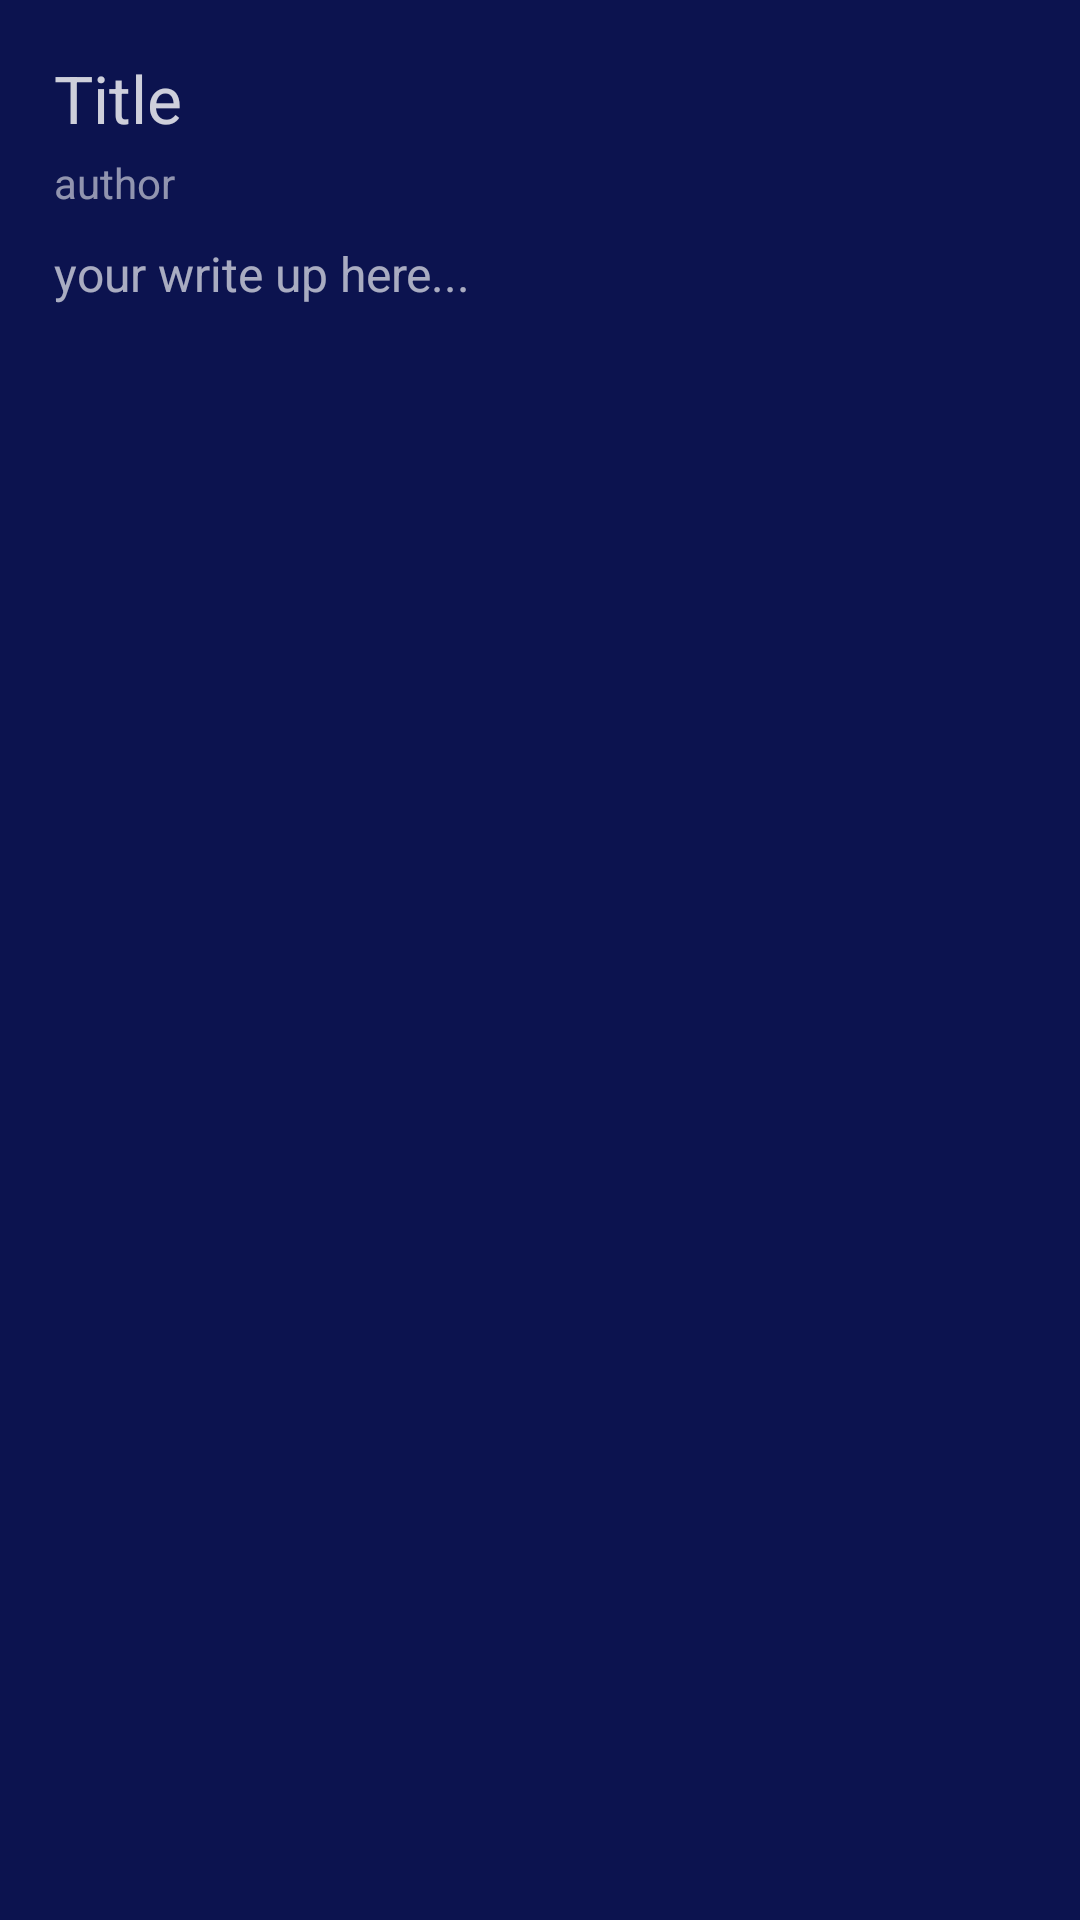

Layout XML and referenced resources for this Android screen:
<!-- AndroidManifest.xml: application theme Theme.Writeups -->
<!-- res/layout/activity_add_writeups.xml -->
<?xml version="1.0" encoding="utf-8"?>
<androidx.constraintlayout.widget.ConstraintLayout xmlns:android="http://schemas.android.com/apk/res/android"
    xmlns:app="http://schemas.android.com/apk/res-auto"
    xmlns:tools="http://schemas.android.com/tools"
    android:layout_width="match_parent"
    android:layout_height="match_parent"
    tools:context=".AddWriteupsActivity"
    android:padding="18dp"
    style="@style/Theme.Notes">

    <EditText
        android:id="@+id/writeUp"
        android:layout_width="0dp"
        android:layout_height="wrap_content"
        android:background="#00000000"
        android:layout_marginTop="10dp"
        android:textSize="16sp"
        android:ems="10"
        android:alpha="0.65"

        android:inputType="text|textMultiLine"
        android:textColor="@color/white"
        android:textColorHint="@color/white"
        android:hint="your write up here..."
        app:layout_constraintEnd_toEndOf="parent"
        app:layout_constraintStart_toStartOf="parent"
        app:layout_constraintTop_toBottomOf="@+id/authorName"/>

    <EditText
        android:id="@+id/authorName"
        android:layout_width="0dp"
        android:layout_height="wrap_content"
        android:background="#00000000"
        android:layout_marginTop="4dp"
        android:textSize="14sp"
        android:textColor="@color/white"
        android:textColorHint="@color/white"
        android:ems="10"
        android:alpha="0.55"
        android:inputType="text"
        android:hint="author"
        app:layout_constraintEnd_toEndOf="parent"
        app:layout_constraintStart_toStartOf="parent"
        app:layout_constraintTop_toBottomOf="@+id/title" />

    <EditText
        android:id="@+id/title"
        android:background="#00000000"
        android:layout_width="280dp"
        android:layout_height="wrap_content"
        android:textSize="22sp"
        android:textColor="@color/white"
        android:textColorHint="@color/white"
        android:ems="10"
        android:inputType="text"
        android:hint="Title"
        android:alpha="0.8"

        app:layout_constraintStart_toStartOf="parent"
        app:layout_constraintTop_toTopOf="parent" />

    <ImageButton
        android:id="@+id/button"
        android:layout_width="45dp"
        android:layout_height="wrap_content"
        android:background="#00000000"
        android:alpha="0.7"
        android:src="@drawable/icon_done"
        app:layout_constraintEnd_toEndOf="parent"
        app:layout_constraintTop_toTopOf="parent" />

</androidx.constraintlayout.widget.ConstraintLayout>
<!-- resources referenced by this layout -->
<resources>
  <color name="white">#FFFFFFFF</color>
  <style name="Theme.Notes" parent="Theme.MaterialComponents.DayNight.NoActionBar">
          <item name="android:background">#0C134F</item>
          <item name="colorOnBackground">@color/white</item>
          <item name="android:textColorHint">@color/white</item>
          <item name="android:textColor">@color/white</item>
      </style>
  <style name="Theme.Writeups" parent="Theme.MaterialComponents.DayNight.DarkActionBar">
          
          <item name="colorPrimary">@color/ColorNewPrimary</item>
          <item name="colorPrimaryVariant">@color/purple_700</item>
          <item name="colorOnPrimary">@color/white</item>
          
          <item name="colorSecondary">@color/teal_200</item>
          <item name="colorSecondaryVariant">@color/teal_700</item>
          <item name="colorOnSecondary">@color/black</item>
          
          <item name="android:statusBarColor">@color/black</item>
          
  
      </style>
  <color name="ColorNewPrimary">#0C134F</color>
  <color name="purple_700">#FF3700B3</color>
  <color name="teal_200">#FF03DAC5</color>
  <color name="teal_700">#FF018786</color>
  <color name="black">#FF000000</color>
</resources>
